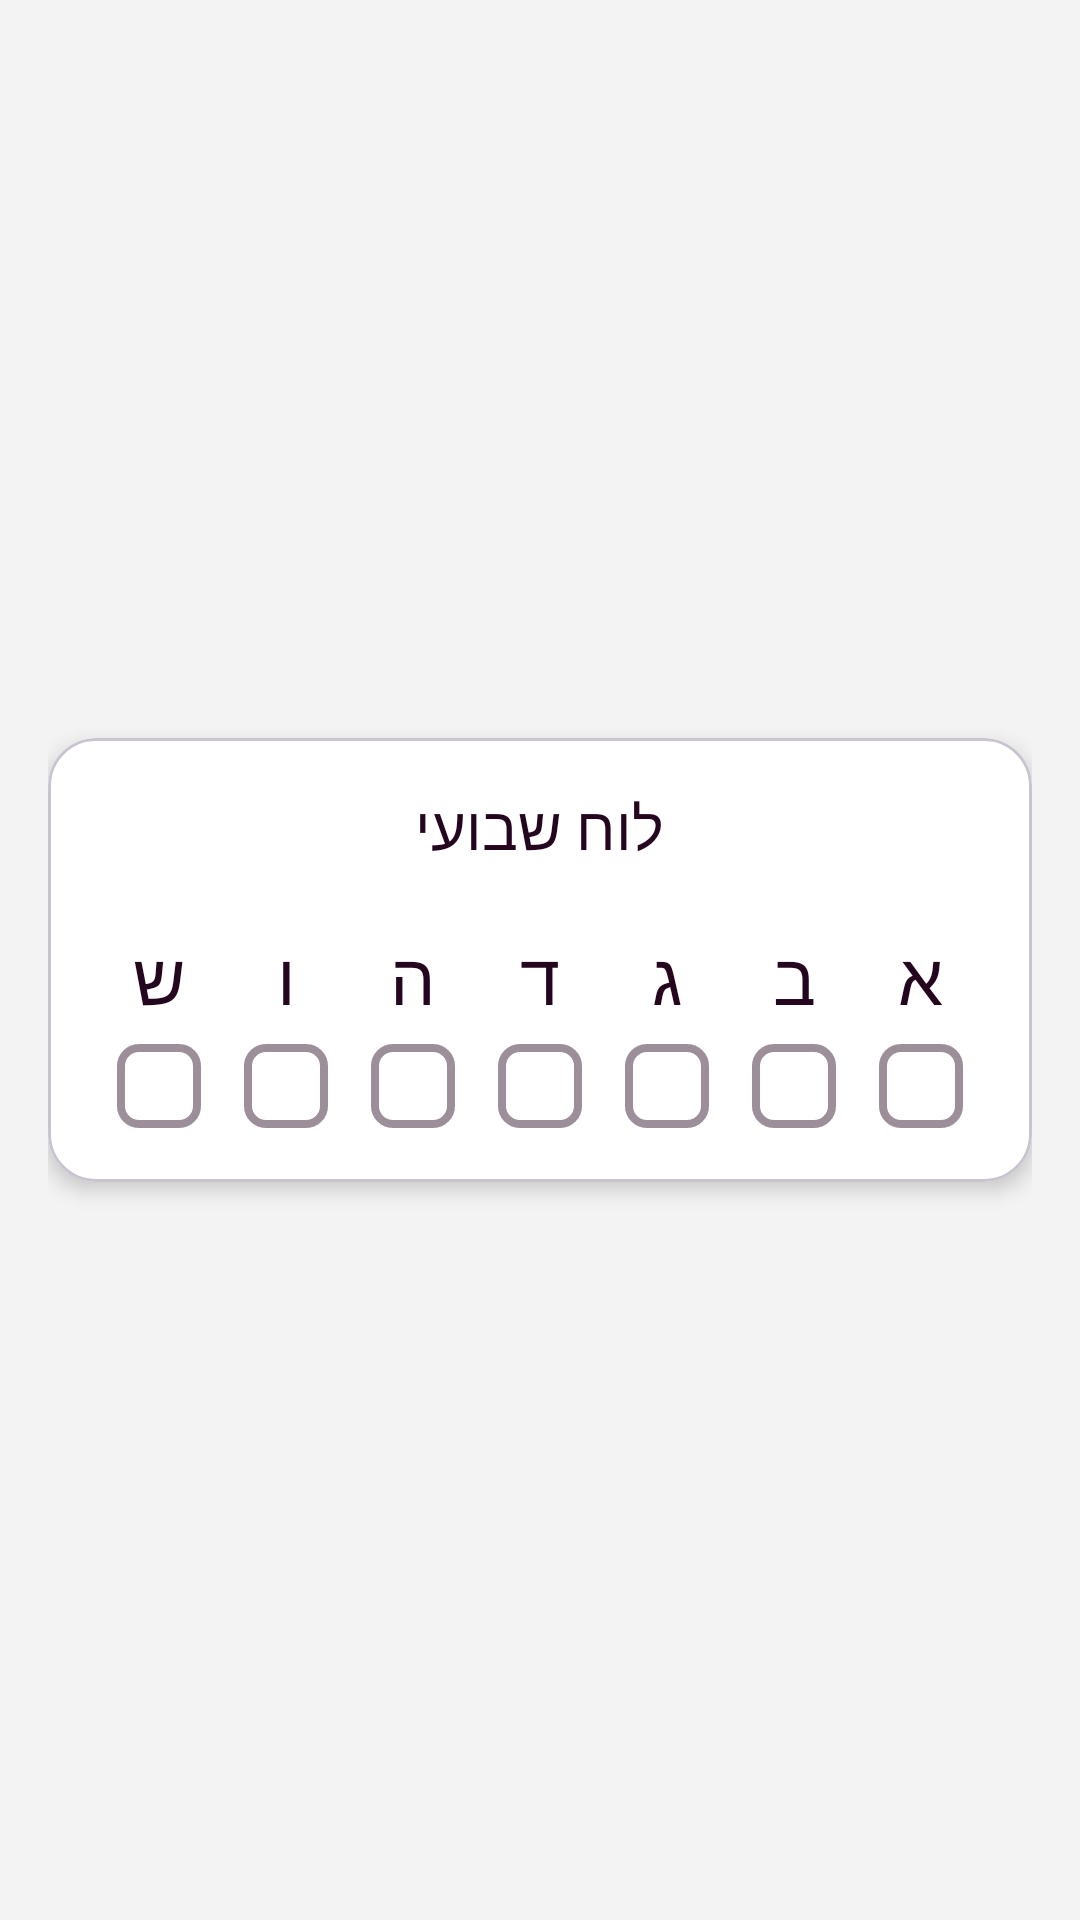

Layout XML and referenced resources for this Android screen:
<!-- AndroidManifest.xml: application theme Theme.ClickJob_FinalProject -->
<!-- res/layout/fragment_register_step2.xml -->
<?xml version="1.0" encoding="utf-8"?>
<LinearLayout xmlns:android="http://schemas.android.com/apk/res/android"
    xmlns:app="http://schemas.android.com/apk/res-auto"
    android:layout_width="match_parent"
    android:layout_height="match_parent"
    android:orientation="vertical"
    android:layoutDirection="rtl"
    android:gravity="center"
    android:background="@color/screen_bg"
    android:paddingHorizontal="16dp">

    <com.google.android.material.card.MaterialCardView
        android:layout_width="match_parent"
        android:layout_height="148dp"
        app:cardCornerRadius="16dp"
        app:cardElevation="4dp"
        app:cardBackgroundColor="@android:color/white"
        android:padding="16dp">

        <LinearLayout
            android:layout_width="match_parent"
            android:layout_height="wrap_content"
            android:orientation="vertical"
            android:padding="16dp">

            
            <TextView
                android:layout_width="match_parent"
                android:layout_height="wrap_content"
                android:text="לוח שבועי"
                android:textSize="20sp"
                android:fontFamily="@font/ploni_bold_aaa"
                android:textColor="@color/DarkDeep"
                android:gravity="center"
                android:layout_marginBottom="20dp"/>

            
            <LinearLayout
                android:id="@+id/llDays"
                android:layout_width="match_parent"
                android:layout_height="wrap_content"
                android:orientation="horizontal"
                android:gravity="center"
                android:layoutDirection="rtl">

                
                <LinearLayout
                    android:layout_width="0dp"
                    android:layout_height="wrap_content"
                    android:layout_weight="1"
                    android:orientation="vertical"
                    android:gravity="center">
                    <TextView
                        android:layout_width="wrap_content"
                        android:layout_height="wrap_content"
                        android:text="א"
                        android:textSize="24sp"
                        android:fontFamily="@font/ploni_bold_aaa"
                        android:textColor="@color/DarkDeep"
                        android:layout_marginBottom="6dp"/>
                    <CheckBox
                        android:id="@+id/cbSunday"
                        android:layout_width="28dp"
                        android:layout_height="28dp"
                        android:button="@null"
                        android:background="@drawable/bg_day_checkbox"
                        app:buttonTint="@color/brand_pink"/>
                </LinearLayout>

                
                <LinearLayout
                    android:layout_width="0dp"
                    android:layout_height="wrap_content"
                    android:layout_weight="1"
                    android:orientation="vertical"
                    android:gravity="center">
                    <TextView
                        android:layout_width="wrap_content"
                        android:layout_height="wrap_content"
                        android:text="ב"
                        android:textSize="24sp"
                        android:fontFamily="@font/ploni_bold_aaa"
                        android:textColor="@color/DarkDeep"
                        android:layout_marginBottom="6dp"/>
                    <CheckBox
                        android:id="@+id/cbMonday"
                        android:layout_width="28dp"
                        android:layout_height="28dp"
                        android:button="@null"
                        android:background="@drawable/bg_day_checkbox"
                        app:buttonTint="@color/brand_pink"/>
                </LinearLayout>

                
                <LinearLayout
                    android:layout_width="0dp"
                    android:layout_height="wrap_content"
                    android:layout_weight="1"
                    android:orientation="vertical"
                    android:gravity="center">
                    <TextView
                        android:layout_width="wrap_content"
                        android:layout_height="wrap_content"
                        android:text="ג"
                        android:textSize="24sp"
                        android:fontFamily="@font/ploni_bold_aaa"
                        android:textColor="@color/DarkDeep"
                        android:layout_marginBottom="6dp"/>
                    <CheckBox
                        android:id="@+id/cbTuesday"
                        android:layout_width="28dp"
                        android:layout_height="28dp"
                        android:button="@null"
                        android:background="@drawable/bg_day_checkbox"
                        app:buttonTint="@color/brand_pink"/>
                </LinearLayout>

                
                <LinearLayout
                    android:layout_width="0dp"
                    android:layout_height="wrap_content"
                    android:layout_weight="1"
                    android:orientation="vertical"
                    android:gravity="center">
                    <TextView
                        android:layout_width="wrap_content"
                        android:layout_height="wrap_content"
                        android:text="ד"
                        android:textSize="24sp"
                        android:fontFamily="@font/ploni_bold_aaa"
                        android:textColor="@color/DarkDeep"
                        android:layout_marginBottom="6dp"/>
                    <CheckBox
                        android:id="@+id/cbWednesday"
                        android:layout_width="28dp"
                        android:layout_height="28dp"
                        android:button="@null"
                        android:background="@drawable/bg_day_checkbox"
                        app:buttonTint="@color/brand_pink"/>
                </LinearLayout>

                
                <LinearLayout
                    android:layout_width="0dp"
                    android:layout_height="wrap_content"
                    android:layout_weight="1"
                    android:orientation="vertical"
                    android:gravity="center">
                    <TextView
                        android:layout_width="wrap_content"
                        android:layout_height="wrap_content"
                        android:text="ה"
                        android:textSize="24sp"
                        android:fontFamily="@font/ploni_bold_aaa"
                        android:textColor="@color/DarkDeep"
                        android:layout_marginBottom="6dp"/>
                    <CheckBox
                        android:id="@+id/cbThursday"
                        android:layout_width="28dp"
                        android:layout_height="28dp"
                        android:button="@null"
                        android:background="@drawable/bg_day_checkbox"
                        app:buttonTint="@color/brand_pink"/>
                </LinearLayout>

                
                <LinearLayout
                    android:layout_width="0dp"
                    android:layout_height="wrap_content"
                    android:layout_weight="1"
                    android:orientation="vertical"
                    android:gravity="center">
                    <TextView
                        android:layout_width="wrap_content"
                        android:layout_height="wrap_content"
                        android:text="ו"
                        android:textSize="24sp"
                        android:fontFamily="@font/ploni_bold_aaa"
                        android:textColor="@color/DarkDeep"
                        android:layout_marginBottom="6dp"/>
                    <CheckBox
                        android:id="@+id/cbFriday"
                        android:layout_width="28dp"
                        android:layout_height="28dp"
                        android:button="@null"
                        android:background="@drawable/bg_day_checkbox"
                        app:buttonTint="@color/brand_pink"/>
                </LinearLayout>

                
                <LinearLayout
                    android:layout_width="0dp"
                    android:layout_height="wrap_content"
                    android:layout_weight="1"
                    android:orientation="vertical"
                    android:gravity="center">
                    <TextView
                        android:layout_width="wrap_content"
                        android:layout_height="wrap_content"
                        android:text="ש"
                        android:textSize="24sp"
                        android:fontFamily="@font/ploni_bold_aaa"
                        android:textColor="@color/DarkDeep"
                        android:layout_marginBottom="6dp"/>
                    <CheckBox
                        android:id="@+id/cbSaturday"
                        android:layout_width="28dp"
                        android:layout_height="28dp"
                        android:button="@null"
                        android:background="@drawable/bg_day_checkbox"
                        app:buttonTint="@color/brand_pink"/>
                </LinearLayout>

            </LinearLayout>
        </LinearLayout>
    </com.google.android.material.card.MaterialCardView>
</LinearLayout>
<!-- resources referenced by this layout -->
<resources>
  <color name="DarkDeep">#24061E</color>
  <color name="brand_pink">#CE3E8B</color>
  <color name="screen_bg">#F4F3F4</color>
  <!-- drawable bg_day_checkbox (drawable) -->
  <?xml version="1.0" encoding="utf-8"?>
  <selector xmlns:android="http://schemas.android.com/apk/res/android">
      <item android:state_checked="true">
          <shape android:shape="rectangle">
              <solid android:color="@color/brand_pink"/>
              <corners android:radius="6dp"/>
          </shape>
      </item>
      <item>
          <shape android:shape="rectangle">
              <solid android:color="@android:color/white"/>
              <stroke android:width="2.5dp" android:color="@color/gray04"/>
              <corners android:radius="6dp"/>
          </shape>
      </item>
  </selector>
  <style name="Theme.ClickJob_FinalProject" parent="Base.Theme.ClickJob_FinalProject" />
  <color name="gray04">#9C8F9A</color>
  <style name="Base.Theme.ClickJob_FinalProject" parent="Theme.Material3.DayNight.NoActionBar">
          
          
      </style>
</resources>
